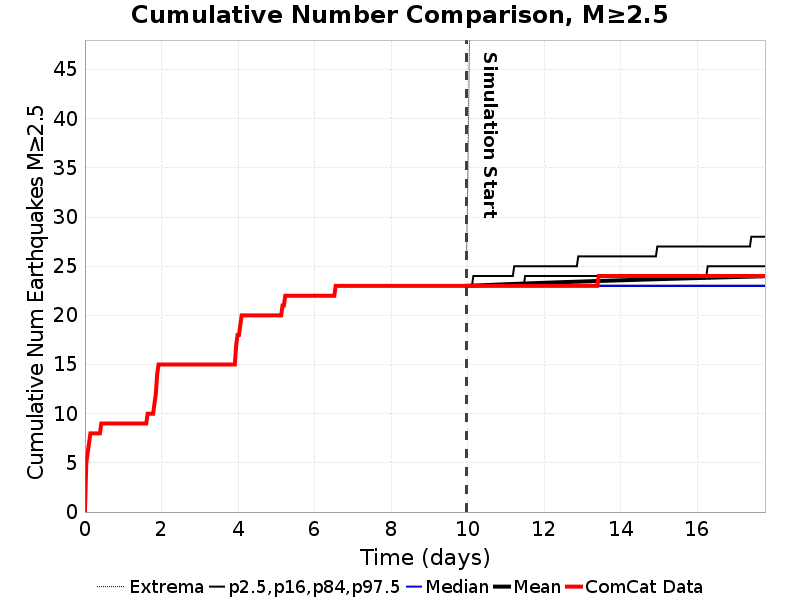

The table this chart was drawn from, first rows:
Time (days), ComCat Data, Simulation Mean, Simulation Median, Simulation Mode, Simulation Minimum, Simulation Maximum, 2.5 %-ile, 16 %-ile, 84 %-ile, 97.5 %-ile
0.0, 0.0, , , , , , , , , 
0.03561, 5.0, , , , , , , , , 
0.07121, 6.0, , , , , , , , , 
0.1068, 7.0, , , , , , , , , 
0.1424, 8.0, , , , , , , , , 
0.178, 8.0, , , , , , , , , 
0.2136, 8.0, , , , , , , , , 
0.2492, 8.0, , , , , , , , , 
0.2848, 8.0, , , , , , , , , 
0.3205, 8.0, , , , , , , , , 
0.3561, 8.0, , , , , , , , , 
0.3917, 8.0, , , , , , , , , 
0.4273, 9.0, , , , , , , , , 
0.4629, 9.0, , , , , , , , , 
0.4985, 9.0, , , , , , , , , 
0.5341, 9.0, , , , , , , , , 
0.5697, 9.0, , , , , , , , , 
0.6053, 9.0, , , , , , , , , 
0.6409, 9.0, , , , , , , , , 
0.6765, 9.0, , , , , , , , , 
0.7121, 9.0, , , , , , , , , 
0.7477, 9.0, , , , , , , , , 
0.7833, 9.0, , , , , , , , , 
0.8189, 9.0, , , , , , , , , 
0.8545, 9.0, , , , , , , , , 
0.8901, 9.0, , , , , , , , , 
0.9257, 9.0, , , , , , , , , 
0.9614, 9.0, , , , , , , , , 
0.997, 9.0, , , , , , , , , 
1.033, 9.0, , , , , , , , , 
1.068, 9.0, , , , , , , , , 
1.104, 9.0, , , , , , , , , 
1.139, 9.0, , , , , , , , , 
1.175, 9.0, , , , , , , , , 
1.211, 9.0, , , , , , , , , 
1.246, 9.0, , , , , , , , , 
1.282, 9.0, , , , , , , , , 
1.317, 9.0, , , , , , , , , 
1.353, 9.0, , , , , , , , , 
1.389, 9.0, , , , , , , , , 
1.424, 9.0, , , , , , , , , 
1.46, 9.0, , , , , , , , , 
1.495, 9.0, , , , , , , , , 
1.531, 9.0, , , , , , , , , 
1.567, 9.0, , , , , , , , , 
1.602, 9.0, , , , , , , , , 
1.638, 10.0, , , , , , , , , 
1.673, 10.0, , , , , , , , , 
1.709, 10.0, , , , , , , , , 
1.745, 10.0, , , , , , , , , 
1.78, 10.0, , , , , , , , , 
1.816, 11.0, , , , , , , , , 
1.851, 12.0, , , , , , , , , 
1.887, 14.0, , , , , , , , , 
1.923, 15.0, , , , , , , , , 
1.958, 15.0, , , , , , , , , 
1.994, 15.0, , , , , , , , , 
2.03, 15.0, , , , , , , , , 
2.065, 15.0, , , , , , , , , 
2.101, 15.0, , , , , , , , , 
... 440 more rows
